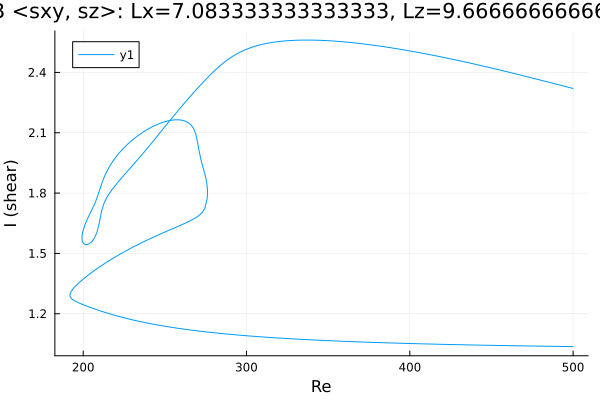

The data file committed next to this chart (first rows):
Re, shear
500.0, 2.32
499.3, 2.322
497.9, 2.325
496.5, 2.328
495.1, 2.33
493.7, 2.333
492.3, 2.336
490.9, 2.339
489.4, 2.342
488, 2.345
486.6, 2.348
485.2, 2.351
483.8, 2.354
482.4, 2.357
481, 2.36
479.5, 2.363
478.1, 2.366
476.7, 2.369
475.3, 2.372
473.9, 2.374
472.8, 2.377
471.4, 2.379
470, 2.382
468.6, 2.385
467.2, 2.388
465.8, 2.391
464.4, 2.394
462.9, 2.397
461.5, 2.399
460.1, 2.402
458.7, 2.405
457.3, 2.408
455.9, 2.411
454.5, 2.413
453, 2.416
451.6, 2.419
450.2, 2.422
448.8, 2.424
447.4, 2.427
446, 2.43
444.6, 2.432
443.1, 2.435
441.7, 2.438
440.3, 2.44
438.9, 2.443
437.5, 2.445
436.1, 2.448
434.7, 2.451
433.2, 2.453
431.8, 2.456
430.4, 2.458
429, 2.461
427.6, 2.463
426.2, 2.465
424.8, 2.468
423.3, 2.47
421.9, 2.473
420.5, 2.475
419.1, 2.477
417.7, 2.48
... 642 more rows
